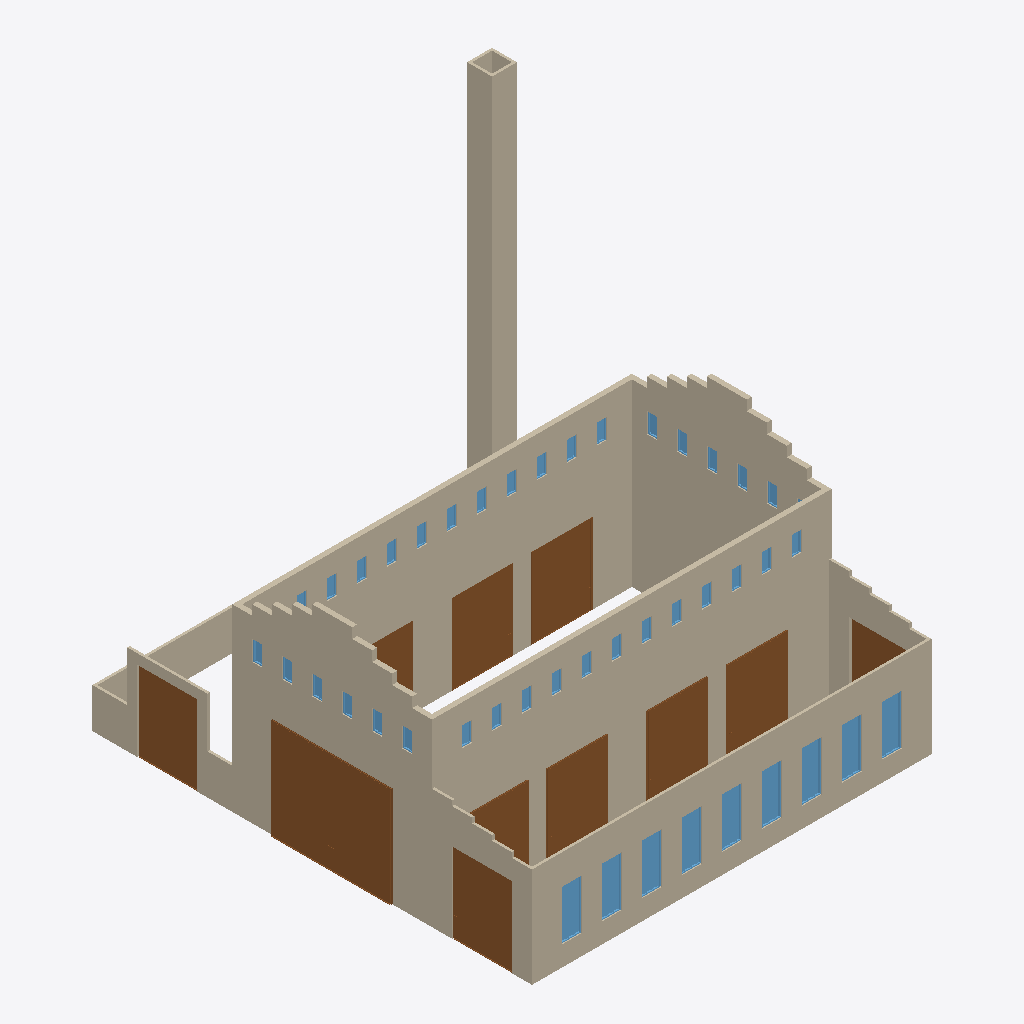
Isometric view of an IFC building model (IFC-SPF (STEP), schema IFC4, length unit metre), seen from the south-west, elements coloured by IFC class: 43 windows (light blue), 31 walls (beige), 11 doors (brown).
Extent 20.2 m × 22.0 m × 20.0 m (x, y, z). Storeys (1): My Storey at 0.00 m. Elements (94): 45 IfcWindow, 36 IfcWall, 13 IfcDoor.

HEADER;
FILE_DESCRIPTION(('ViewDefinition[DesignTransferView]'),'2;1');
FILE_NAME('fabric2.ifc','2023-12-22T19:49:05+01:00',(''),(''),'IfcOpenShell v0.7.0-6c9e130ca','BlenderBIM [number]-cfdc540','');
FILE_SCHEMA(('IFC4'));
ENDSEC;
DATA;
#1=IFCPROJECT('14JM2Purr1avsrqXpMnD4r',$,'My Project',$,$,$,$,(#14,#26),#9);
#30=IFCSITE('1WVN4r0rDBzOopXYiolDLy',$,'My Site',$,$,#53,$,$,$,$,$,$,$,$);
#36=IFCBUILDING('2uFToht9f6mOEX8Ygg9tbZ',$,'My Building',$,$,#59,$,$,$,$,$,$);
#42=IFCBUILDINGSTOREY('1YZZS7kTz98AaTn5HShUnH',$,'My Storey',$,$,#65,$,$,$,$);
#297=IFCWALL('0PmavzpzTEagzKk$1HCpjl',$,'Wall',$,$,#9867,#303,$,$);
#322=IFCWALL('1P0EtHriD72eh3YC24Q5al',$,'Wall',$,$,#9945,#328,$,$);
#11328=IFCWALL('12iaOEEGv8k8$l_IWbo5ts',$,'Wall',$,$,#12354,#11334,$,$);
#372=IFCWALL('2TyGn03qDEuxXc8oAmjRON',$,'Wall',$,$,#1424,#378,$,$);
#397=IFCWALL('0pNKBqlCHFvwKrWU0MA2nc',$,'Wall',$,$,#10010,#403,$,$);
#8963=IFCDOOR('3OFYvFiXXA4vELzUvi4Cys',$,'Door',$,$,#22711,#8989,$,5.0,6.0,$,.DOUBLE_DOOR_SINGLE_SWING.,$);
#20187=IFCWALL('0Vgr6LXwTFePntOx8j173J',$,'Wall',$,$,#22389,#20198,$,$);
#20251=IFCWALL('2Vfo1$A8r0twPWqDNWtb2z',$,'Wall',$,$,#22404,#20257,$,$);
#11239=IFCWALL('1GQzWoGuf4DRcGC1AwuRSt',$,'Wall',$,$,#12344,#11250,$,$);
#3440=IFCDOOR('3sRR5fOATCMuAvpAwe2IBk',$,'Door',$,$,#22207,#3466,$,4.0,3.0,$,.SINGLE_SWING_LEFT.,$);
#3507=IFCDOOR('1NRO33C3n1fAUO1Ef7L1dv',$,'Door',$,$,#22222,#3533,$,4.0,3.0,$,$,$);
#3172=IFCDOOR('0Of8U6y91BxeNUqNEnONd2',$,'Door',$,$,#22530,#3198,$,4.0,3.0,$,$,$);
#3239=IFCDOOR('2iFmCCtrf1YQFaVEyi$GUO',$,'Door',$,$,#22535,#3265,$,4.0,3.0,$,$,$);
#3306=IFCDOOR('1q13Ui19P1$P4UDA3lvI1n',$,'Door',$,$,#22540,#3332,$,4.0,3.0,$,$,$);
#19281=IFCDOOR('3cPQShQ8n6q8QEPVaOCPib',$,'Door',$,$,#22282,#19312,$,4.0,3.0,$,.SINGLE_SWING_LEFT.,$);
#20693=IFCDOOR('3zlpvpFi9BmeIozsUbXo5Q',$,'Door',$,$,#22369,#20719,$,4.0,3.0,$,.SINGLE_SWING_LEFT.,$);
#11195=IFCWALL('1dbZa4aQ985h8PGFgrIOBJ',$,'Wall',$,$,#12349,#11202,$,$);
#20412=IFCWALL('2s6b20spf63wB5KC2P$EVW',$,'Wall',$,$,#22414,#20418,$,$);
#20455=IFCWALL('1TjIaifMnFVeMcgpAgaKr4',$,'Wall',$,$,#22419,#20461,$,$);
#2974=IFCDOOR('1Hdo2KS$D9bw66mtR6Nm8F',$,'Door',$,$,#22525,#3001,$,4.0,3.0,$,.SINGLE_SWING_LEFT.,$);
#4574=IFCWALL('14jWV25tbAVfZZTFRyjqXq',$,'Wall',$,$,#5033,#4580,$,$);
#4703=IFCWALL('1tV6xDbA57Jfmhj4FzUoFd',$,'Wall',$,$,#10015,#4709,$,$);
#19214=IFCDOOR('0S52M7yor2h9xbquodf9Z$',$,'Door',$,$,#22545,#19245,$,4.0,3.0,$,$,$);
#4599=IFCWALL('3BeefsJfX29O86Y5whEXJx',$,'Wall',$,$,#11168,#4605,$,$);
#4728=IFCWALL('2xK7THNh51QhW_90HrgX5e',$,'Wall',$,$,#11183,#4734,$,$);
#3574=IFCDOOR('0jOCJ07CD12uXJXENCqqET',$,'Door',$,$,#22237,#3600,$,4.0,3.0,$,$,$);
#22303=IFCWALL('0AmDt6uDnFSvDKggmWPXiQ',$,'Wall',$,$,#22429,#22314,$,$);
#20144=IFCWALL('0CTK0mhG5DtOmue_Nn_zr9',$,'Wall',$,$,#22394,#20150,$,$);
#21939=IFCWALL('0J4NxOCjD28RCFm5B2w_im',$,'Wall',$,$,#22424,#21945,$,$);
#4660=IFCWALL('2lNM0Xz8L6hhWk41QWVikD',$,'Wall',$,$,#11173,#4666,$,$);
#4753=IFCWALL('2k6n6fn_vEXe5NQUoGCSmh',$,'Wall',$,$,#11188,#4759,$,$);
#12802=IFCWINDOW('3WuCwB5ErDbw8ogiPPhWpK',$,'Window',$,$,#19831,#12833,$,2.5,1.0,$,.SINGLE_PANEL.,$);
#12176=IFCWINDOW('1GWp6ZK9zA2w96wMBOYUtG',$,'Window',$,$,#19726,#12207,$,2.5,1.0,$,$,$);
#12400=IFCWINDOW('0hJPx09CrEt8H6_qB9xXbW',$,'Window',$,$,#19741,#12431,$,2.5,1.0,$,$,$);
#12534=IFCWINDOW('0cDQxzYkP2aRMTwkVd7XIz',$,'Window',$,$,#19771,#12565,$,2.5,1.0,$,$,$);
#12601=IFCWINDOW('2$VrSmhE53CQk2XEBZz59d',$,'Window',$,$,#19786,#12632,$,2.5,1.0,$,$,$);
#12668=IFCWINDOW('1y2xfoOJXAtQIU18$I3SIo',$,'Window',$,$,#19801,#12699,$,2.5,1.0,$,.SINGLE_PANEL.,$);
#12005=IFCWINDOW('0UWOnHB8j8ABLBtuqHazBa',$,'Window',$,$,#19711,#12037,$,2.5,1.0,$,.SINGLE_PANEL.,$);
#12467=IFCWINDOW('3TMahwuUz46OYqt8ppwma9',$,'Window',$,$,#19756,#12498,$,2.5,1.0,$,$,$);
#12735=IFCWINDOW('2YuveM_I50$wC_VaCV2cfg',$,'Window',$,$,#19816,#12766,$,2.5,1.0,$,.SINGLE_PANEL.,$);
#7586=IFCWALL('3EG0YdwFj5Zx0V48bAz5V9',$,'Wall',$,$,#11193,#7592,$,$);
#7611=IFCWALL('1FI5ZpdZj4RwZKuPGjWtAb',$,'Wall',$,$,#11178,#7617,$,$);
#11647=IFCWALL('1JaHtfnlPF_RKF2F$jYrwC',$,'Wall',$,$,#12394,#11658,$,$);
#11353=IFCWALL('1HSidhy8X3KhanU523RTgH',$,'Wall',$,$,#12359,#11359,$,$);
#11554=IFCWALL('3FBvKUfjn9k84fUwtzpLTJ',$,'Wall',$,$,#12374,#11565,$,$);
#11396=IFCWALL('1PUoj3fGT7rQc7J0lZ8r84',$,'Wall',$,$,#12364,#11402,$,$);
#11499=IFCWALL('0Uk6qh9AD8efAAGXqCKUYH',$,'Wall',$,$,#11584,#11505,$,$);
#11585=IFCWALL('02xGec0x53H8oV0ynS8E$s',$,'Wall',$,$,#12379,#11596,$,$);
#20281=IFCWALL('2yv_2BysX7lOZpUX$rqHh8',$,'Wall',$,$,#22399,#20292,$,$);
#13694=IFCWINDOW('1ILZPPGb5FOxJeh_XqOStA',$,'Window',$,$,#18718,#13725,$,1.0,0.5,$,$,$);
#13962=IFCWINDOW('0ZCy2jHhPFKRnmYHpnbAkh',$,'Window',$,$,#18778,#13993,$,1.0,0.5,$,$,$);
#14230=IFCWINDOW('2wpnpRfw57VgaHrVlgVSqg',$,'Window',$,$,#18838,#14261,$,1.0,0.5,$,$,$);
#15564=IFCWINDOW('2rKFpCpv51tOymabZVDePX',$,'Window',$,$,#19003,#15595,$,1.0,0.5,$,.SINGLE_PANEL.,$);
#15497=IFCWINDOW('2SrTsm0v938hElExcbq1AB',$,'Window',$,$,#18988,#15528,$,1.0,0.5,$,$,$);
#16265=IFCWINDOW('2h2scespLEQhhDYSV2rgF8',$,'Window',$,$,#19063,#16296,$,1.0,0.5,$,$,$);
#16198=IFCWINDOW('2tyRIy5Rf3WhMnT8B6lWiv',$,'Window',$,$,#19048,#16229,$,1.0,0.5,$,.SINGLE_PANEL.,$);
#16533=IFCWINDOW('1qtExigsf2W9V3GKPbLL3m',$,'Window',$,$,#19123,#16564,$,1.0,0.5,$,.SINGLE_PANEL.,$);
#18236=IFCWINDOW('0pgi8szKL6mRM1ykCZ8W2H',$,'Window',$,$,#19153,#18267,$,1.0,0.5,$,$,$);
#18437=IFCWINDOW('3NOXI6lZHFHQxo9OhOJA5E',$,'Window',$,$,#19198,#18468,$,1.0,0.5,$,$,$);
#18504=IFCWINDOW('3i0pJkI1T7CQRbespP2dfU',$,'Window',$,$,#19213,#18535,$,1.0,0.5,$,.SINGLE_PANEL.,$);
#13627=IFCWINDOW('1FGH2gdE5DROBPvTU24X8W',$,'Window',$,$,#18703,#13658,$,1.0,0.5,$,$,$);
#13761=IFCWINDOW('2fvocyT9H7rwHSkn7jTlgg',$,'Window',$,$,#18733,#13792,$,1.0,0.5,$,$,$);
#13828=IFCWINDOW('0rUR9487z3_RM4EuRGg7D8',$,'Window',$,$,#18748,#13859,$,1.0,0.5,$,$,$);
#13895=IFCWINDOW('3OidQHyeXDGg$hZshoD5vV',$,'Window',$,$,#18763,#13926,$,1.0,0.5,$,$,$);
#14029=IFCWINDOW('2Xkm16sdfBw86a3ZWkiYbj',$,'Window',$,$,#18793,#14060,$,1.0,0.5,$,$,$);
#14163=IFCWINDOW('2GnFnaeL93WRnJYaxq05YT',$,'Window',$,$,#18823,#14194,$,1.0,0.5,$,$,$);
#14297=IFCWINDOW('3MZ8DA2Ir03fEOwPBHpbfe',$,'Window',$,$,#18853,#14328,$,1.0,0.5,$,.SINGLE_PANEL.,$);
#15162=IFCWINDOW('0K_pWmyZ14LOhtv93p56sk',$,'Window',$,$,#18913,#15193,$,1.0,0.5,$,$,$);
#15229=IFCWINDOW('1yddPxXbnEnR9NjHmKraXa',$,'Window',$,$,#18928,#15260,$,1.0,0.5,$,$,$);
#15296=IFCWINDOW('0IPBT93Wj9mg3T90_5epEu',$,'Window',$,$,#18943,#15327,$,1.0,0.5,$,$,$);
#15363=IFCWINDOW('0_MPSUaPD0V8GeOZjOj4A3',$,'Window',$,$,#18958,#15394,$,1.0,0.5,$,$,$);
#15631=IFCWINDOW('331MJtoXj6tBmf7qVgOjVG',$,'Window',$,$,#19018,#15662,$,1.0,0.5,$,$,$);
#15698=IFCWINDOW('1kMuwFbY10TOnqNwCyGV2e',$,'Window',$,$,#19033,#15729,$,1.0,0.5,$,$,$);
#16332=IFCWINDOW('3QU9AZYcD6PxH9xEZPMAfs',$,'Window',$,$,#19078,#16363,$,1.0,0.5,$,$,$);
#16399=IFCWINDOW('0rHx6zCTX5SAPnxolM1ejv',$,'Window',$,$,#19093,#16430,$,1.0,0.5,$,$,$);
#16466=IFCWINDOW('1GjVHFlu16wxL$esHhR79o',$,'Window',$,$,#19108,#16497,$,1.0,0.5,$,$,$);
#18303=IFCWINDOW('3_RLhGwbz11hy8jEH_k4ZD',$,'Window',$,$,#19168,#18334,$,1.0,0.5,$,$,$);
#18370=IFCWINDOW('0u8OS640X018TuiDcbApIz',$,'Window',$,$,#19183,#18401,$,1.0,0.5,$,$,$);
#13368=IFCWINDOW('0PVzj$LET2IeMRRxVUIlgY',$,'Window',$,$,#18688,#13400,$,1.0,0.5,$,.SINGLE_PANEL.,$);
#14096=IFCWINDOW('3HKvaVnPn7f9OBYVNB119m',$,'Window',$,$,#18808,#14127,$,1.0,0.5,$,$,$);
#14797=IFCWINDOW('1ahlPzNj90MPq7a$vYfNl2',$,'Window',$,$,#18898,#14828,$,1.0,0.5,$,.SINGLE_PANEL.,$);
#15430=IFCWINDOW('2d$T7sEqXCHfZNOZw$1JBc',$,'Window',$,$,#18973,#15461,$,1.0,0.5,$,$,$);
#11616=IFCWALL('2rioFkyoH9QQxF9PW0TYzR',$,'Wall',$,$,#12384,#11627,$,$);
#11524=IFCWALL('22QVqdFGj0ARJQJQ4_DwGl',$,'Wall',$,$,#11615,#11530,$,$);
#14684=IFCWINDOW('1HdzVau6P3h8cJdukWkrLp',$,'Window',$,$,#18883,#14715,$,1.0,0.5,$,$,$);
ENDSEC;